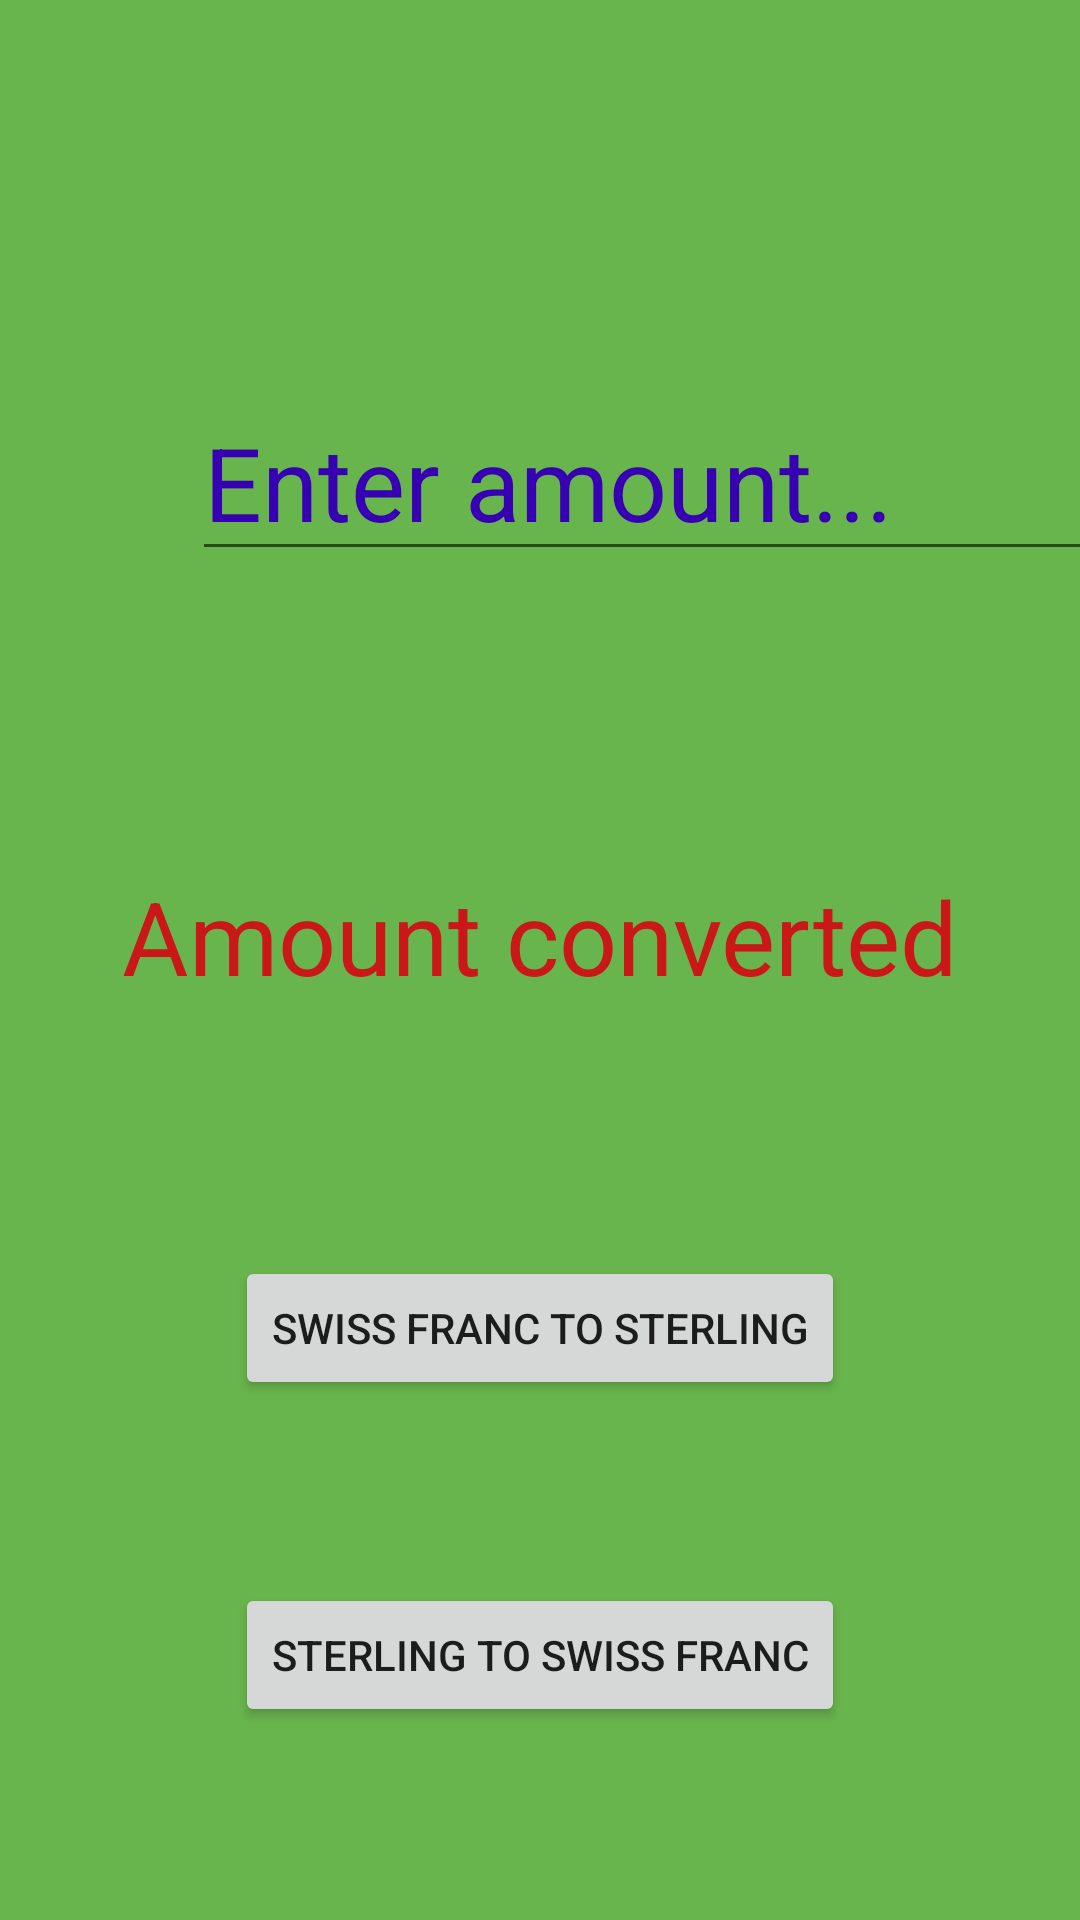

Produce the Android XML layout that renders to this screen, including the resource entries it uses.
<!-- AndroidManifest.xml: application theme Theme.CurrencyIsaac -->
<!-- res/layout/activity_swissfranc.xml -->
<?xml version="1.0" encoding="utf-8"?>
<androidx.constraintlayout.widget.ConstraintLayout xmlns:android="http://schemas.android.com/apk/res/android"
    xmlns:app="http://schemas.android.com/apk/res-auto"
    xmlns:tools="http://schemas.android.com/tools"
    android:layout_width="match_parent"
    android:layout_height="match_parent"
    android:background="#69B54D"
    tools:context=".SwissfrancActivity">

    <TextView
        android:id="@+id/TextViewFranc"
        android:layout_width="wrap_content"
        android:layout_height="wrap_content"
        android:layout_marginTop="99dp"
        android:hint="Amount converted"
        android:textColorHint="#CA1818"
        android:textSize="34sp"
        app:layout_constraintEnd_toEndOf="parent"
        app:layout_constraintStart_toStartOf="parent"
        app:layout_constraintTop_toBottomOf="@+id/EditTextFranc" />

    <Button
        android:id="@+id/FrancSterlingButton"
        android:layout_width="wrap_content"
        android:layout_height="wrap_content"
        android:layout_marginTop="84dp"
        android:text="Swiss Franc to sterling"
        app:layout_constraintEnd_toEndOf="parent"
        app:layout_constraintStart_toStartOf="parent"
        app:layout_constraintTop_toBottomOf="@+id/TextViewFranc" />

    <Button
        android:id="@+id/SterlingFrancButton"
        android:layout_width="wrap_content"
        android:layout_height="wrap_content"
        android:layout_marginTop="61dp"
        android:text="Sterling to swiss franc"
        app:layout_constraintStart_toStartOf="@+id/FrancSterlingButton"
        app:layout_constraintTop_toBottomOf="@+id/FrancSterlingButton" />

    <EditText
        android:id="@+id/EditTextFranc"
        android:layout_width="wrap_content"
        android:layout_height="wrap_content"
        android:layout_marginStart="64dp"
        android:layout_marginTop="128dp"
        android:ems="10"
        android:hint="Enter amount..."
        android:inputType="numberDecimal"
        android:textColorHint="@color/purple_700"
        android:textSize="34sp"
        android:textStyle="normal"
        app:layout_constraintStart_toStartOf="parent"
        app:layout_constraintTop_toTopOf="parent" />
</androidx.constraintlayout.widget.ConstraintLayout>
<!-- resources referenced by this layout -->
<resources>
  <style name="Theme.CurrencyIsaac" parent="Theme.MaterialComponents.DayNight.DarkActionBar">
          
          <item name="colorPrimary">@color/purple_500</item>
          <item name="colorPrimaryVariant">@color/purple_700</item>
          <item name="colorOnPrimary">@color/white</item>
          
          <item name="colorSecondary">@color/teal_200</item>
          <item name="colorSecondaryVariant">@color/teal_700</item>
          <item name="colorOnSecondary">@color/black</item>
          
          <item name="android:statusBarColor" tools:targetApi="l">?attr/colorPrimaryVariant</item>
          
      </style>
  <!-- not gathered from this repository: default colours our renderer supplied (Android Studio template values) -->
  <color name="purple_500">#FF6200EE</color>
  <color name="purple_700">#FF3700B3</color>
  <color name="teal_200">#FF03DAC5</color>
  <color name="teal_700">#FF018786</color>
  <color name="black">#FF000000</color>
  <color name="white">#FFFFFFFF</color>
</resources>
